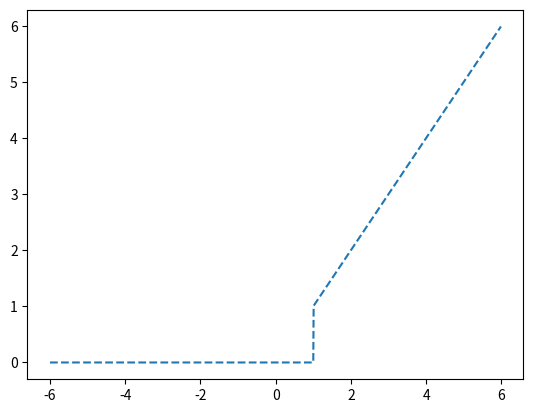

Source code (Python):
# activation - TReLU

import numpy as np
import matplotlib.pyplot as plt

x = np.arange(-6, 6, 0.01)

def trelu_func(x):
    return (x > 1) * x    # 임계값 (1) 조정 가능

plt.plot(x, trelu_func(x), linestyle = '--', label = "Threshholded ReLU")
plt.show()